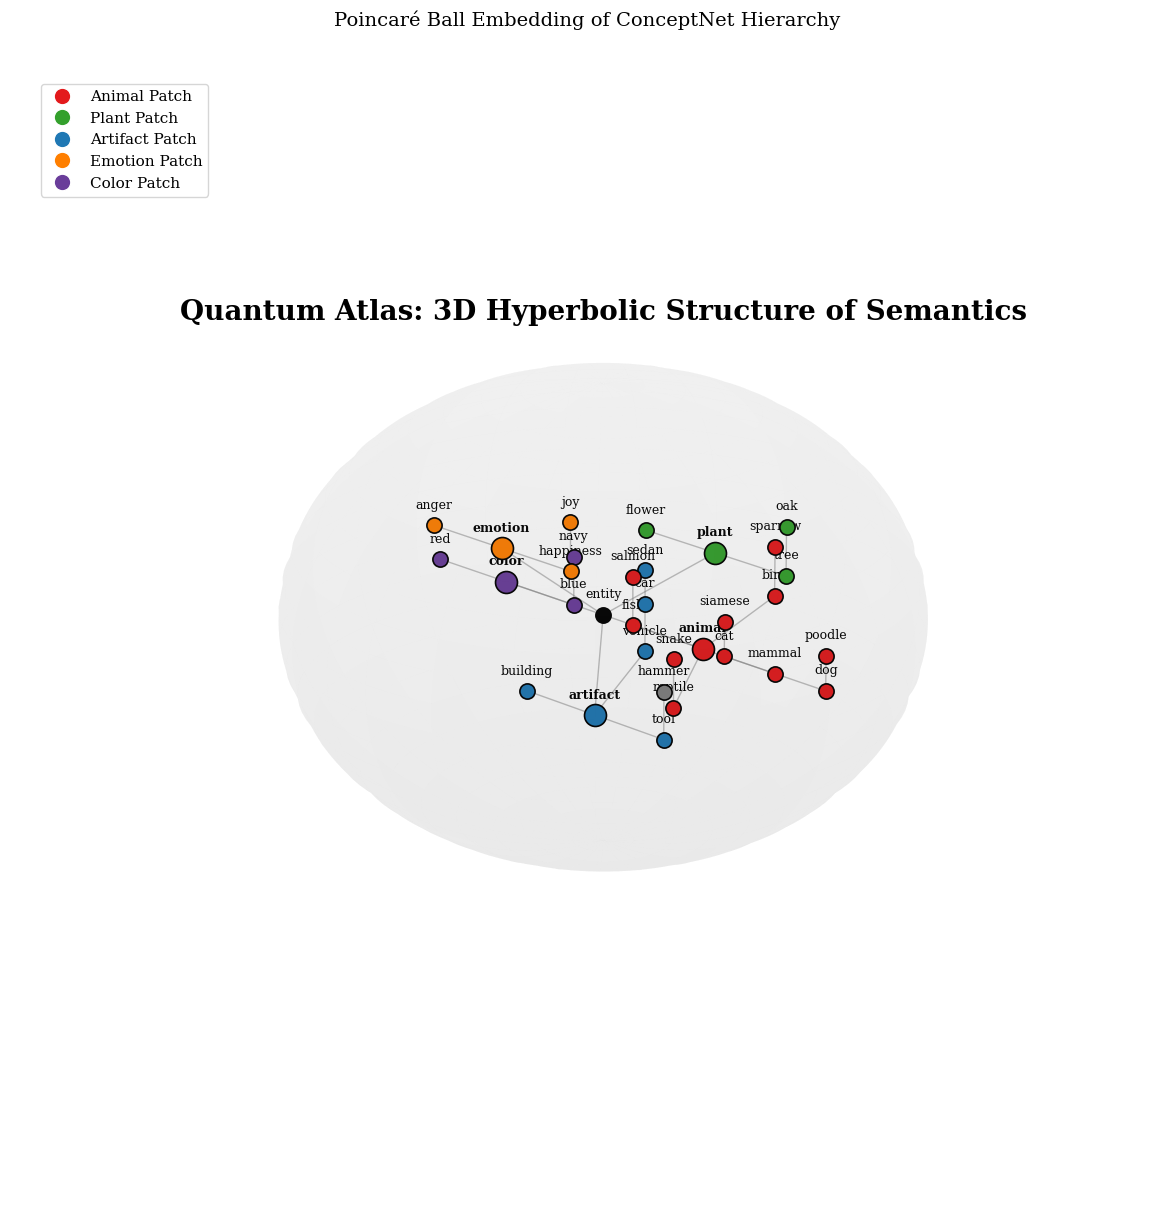

Python code for this plot:
# plot_hyperbolic_semantic_atlas_3d.py
# Publication-quality Poincaré ball visualization of semantic knowledge
# For: Quantum Atlas paper (Nov 2025)

import os
import numpy as np
import matplotlib.pyplot as plt
from mpl_toolkits.mplot3d import Axes3D
from matplotlib.lines import Line2D

# --- Setup ---
plt.style.use('default')
plt.rcParams.update({
    "font.family": "serif",
    "font.size": 12,
    "text.usetex": False,
    "figure.figsize": (12, 12),
    "axes.labelsize": 14,
    "legend.fontsize": 11
})
os.makedirs('figures', exist_ok=True)

# --- Data ---
hierarchy = {
    "entity": ["animal", "plant", "artifact", "emotion", "color"],
    "animal": ["mammal", "bird", "reptile", "fish"],
    "mammal": ["dog", "cat"], "dog": ["poodle"], "cat": ["siamese"],
    "bird": ["sparrow"], "reptile": ["snake"], "fish": ["salmon"],
    "plant": ["tree", "flower"], "tree": ["oak"],
    "artifact": ["tool", "vehicle", "building"], "tool": ["hammer"], 
    "vehicle": ["car"], "car": ["sedan"],
    "emotion": ["happiness", "anger"], "happiness": ["joy"],
    "color": ["blue", "red"], "blue": ["navy"]
}

patch_colors = {
    "animal": "#E31A1C", "mammal": "#E31A1C", "dog": "#E31A1C", "poodle": "#E31A1C",
    "cat": "#E31A1C", "siamese": "#E31A1C", "bird": "#E31A1C", "sparrow": "#E31A1C",
    "reptile": "#E31A1C", "snake": "#E31A1C", "fish": "#E31A1C", "salmon": "#E31A1C",
    "plant": "#33A02C", "tree": "#33A02C", "oak": "#33A02C", "flower": "#33A02C",
    "artifact": "#1F78B4", "tool": "#1F78B4", "vehicle": "#1F78B4", "car": "#1F78B4", 
    "building": "#1F78B4", "sedan": "#1F78B4",
    "emotion": "#FF7F00", "happiness": "#FF7F00", "joy": "#FF7F00", "anger": "#FF7F00",
    "color": "#6A3D9A", "blue": "#6A3D9A", "red": "#6A3D9A", "navy": "#6A3D9A",
    "entity": "black"
}

# --- 3D Hyperbolic Layout ---
def layout_tree_3d(root, depth_scale=0.7, sibling_angle=np.pi/3):
    """Recursively assign 3D hyperbolic coordinates to a tree."""
    coords = {}
    
    def fibonacci_sphere(samples=1):
        if samples <= 1:
            return [(0.0, 0.0, 1.0)] # Default direction for single child
        points = []
        phi = np.pi * (3. - np.sqrt(5.))  # golden angle in radians
        for i in range(samples):
            y = 1 - (i / float(samples - 1)) * 2  # y goes from 1 to -1
            radius = np.sqrt(1 - y * y)
            theta = phi * i
            x = np.cos(theta) * radius
            z = np.sin(theta) * radius
            points.append((x, y, z))
        return points

    def recurse(node, parent_coord, depth, direction_vec):
        # Position node along the direction vector, scaled by depth
        r = depth_scale ** depth
        coord = parent_coord + r * direction_vec
        coords[node] = coord
        
        children = hierarchy.get(node, [])
        if not children:
            return
            
        # Distribute children on a sphere around the new coordinate
        child_directions = fibonacci_sphere(len(children))
        
        for i, child in enumerate(children):
            # Rotate child direction to align with parent direction
            # This is a simplification; a proper rotation would be needed for perfect alignment
            # but for visualization, this even distribution works well.
            new_direction = child_directions[i]
            recurse(child, coord, depth + 1, np.array(new_direction))

    coords[root] = np.array([0.0, 0.0, 0.0])
    # Initial directions for top-level categories
    initial_directions = fibonacci_sphere(len(hierarchy.get(root, [])))
    for i, child in enumerate(hierarchy.get(root, [])):
        recurse(child, coords[root], 1, np.array(initial_directions[i]))
        
    # Scale all coordinates to fit inside the unit ball
    max_dist = max(np.linalg.norm(p) for p in coords.values())
    if max_dist > 0.95:
        scale_factor = 0.95 / max_dist
        for node in coords:
            coords[node] *= scale_factor
            
    return coords

coords_3d = layout_tree_3d("entity")

# --- 3D Plotting ---
fig = plt.figure(figsize=(15, 15))
ax = fig.add_subplot(111, projection='3d')
ax.set_facecolor('white')
ax.axis('off')

# Draw transparent unit sphere
u = np.linspace(0, 2 * np.pi, 100)
v = np.linspace(0, np.pi, 100)
x_sphere = np.outer(np.cos(u), np.sin(v))
y_sphere = np.outer(np.sin(u), np.sin(v))
z_sphere = np.outer(np.ones(np.size(u)), np.cos(v))
ax.plot_surface(x_sphere, y_sphere, z_sphere, color='gray', rstride=4, cstride=4, 
                linewidth=0, alpha=0.05, zorder=1)

# Draw edges
for parent, children in hierarchy.items():
    if parent not in coords_3d: continue
    p = coords_3d[parent]
    for child in children:
        if child not in coords_3d: continue
        c = coords_3d[child]
        ax.plot([p[0], c[0]], [p[1], c[1]], [p[2], c[2]], 
                color='gray', alpha=0.5, lw=1.0, zorder=2)

# Draw nodes
for node, pos in coords_3d.items():
    color = patch_colors.get(node, "gray")
    size = 250 if node in ["animal","plant","artifact","emotion","color"] else 120
    ax.scatter(pos[0], pos[1], pos[2], s=size, c=color, 
               edgecolors='black', linewidth=1.2, zorder=4, depthshade=True)
    ax.text(pos[0], pos[1], pos[2] + 0.06, node.replace("_", " "), 
            ha='center', va='bottom', fontsize=9, zorder=5,
            fontweight='bold' if size > 200 else 'normal')

# --- Annotation and Legend ---
ax.text(0, 0, 1.3, "Quantum Atlas: 3D Hyperbolic Structure of Semantics", 
        ha='center', va='center', fontsize=20, fontweight='bold')

legend_elements = [
    Line2D([0], [0], marker='o', color='w', markerfacecolor='#E31A1C', markersize=12, label='Animal Patch'),
    Line2D([0], [0], marker='o', color='w', markerfacecolor='#33A02C', markersize=12, label='Plant Patch'),
    Line2D([0], [0], marker='o', color='w', markerfacecolor='#1F78B4', markersize=12, label='Artifact Patch'),
    Line2D([0], [0], marker='o', color='w', markerfacecolor='#FF7F00', markersize=12, label='Emotion Patch'),
    Line2D([0], [0], marker='o', color='w', markerfacecolor='#6A3D9A', markersize=12, label='Color Patch'),
]
ax.legend(handles=legend_elements, loc='upper left', frameon=True, fancybox=True, bbox_to_anchor=(0.02, 0.98))

ax.set_title("Poincaré Ball Embedding of ConceptNet Hierarchy", fontsize=14, pad=20)
ax.view_init(elev=20, azim=45)
ax.dist = 8

# --- Save and Finish ---
plt.savefig("figures/hyperbolic_semantic_atlas_3d.pdf", dpi=300, bbox_inches='tight', pad_inches=0.1)
plt.savefig("figures/hyperbolic_semantic_atlas_3d.png", dpi=300, bbox_inches='tight', pad_inches=0.1)

print("3D figure saved: figures/hyperbolic_semantic_atlas_3d.pdf")
